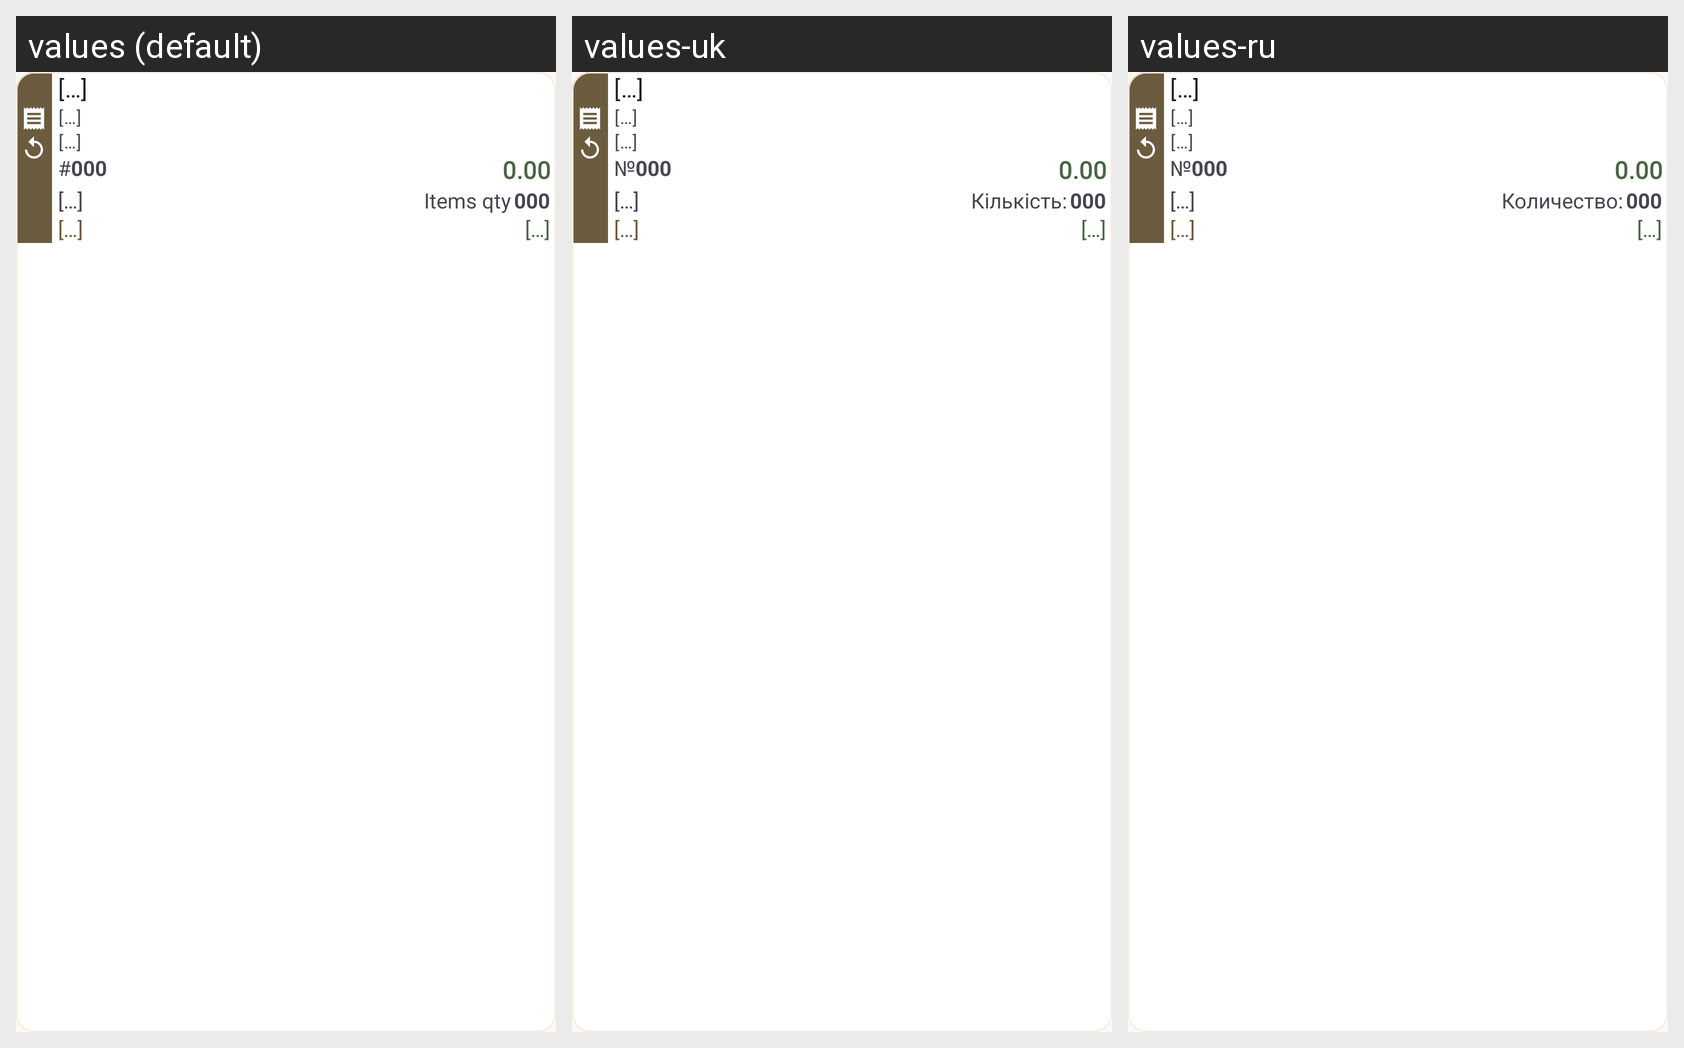

The Android screen above is rendered under several locales of the same app. Produce the string resources it draws, with the default and per-locale values.
Android screen res/layout/model_documents_list_item.xml rendered under 3 locales, left to right: values (default), values-uk, values-ru. Device: Nexus 5 (rendered at 1080×1920; each locale shown at half size, 540×960, under a caption strip naming it); theme AppTheme.
Strings drawn on this screen, with the default value and each locale's value (text and hints the layout hard-codes, and strings that could not be matched under every locale, appear in the picture but are not listed):

holder_text
  values: […]
  values-uk: […]
  values-ru: […]

title_order_number
  values: #
  values-uk: №
  values-ru: №

holder_number
  values: 000
  values-uk: 000
  values-ru: 000

holder_number_decimal
  values: 0.00
  values-uk: 0.00
  values-ru: 0.00

title_items_qty
  values: Items qty
  values-uk: Кількість:
  values-ru: Количество:
